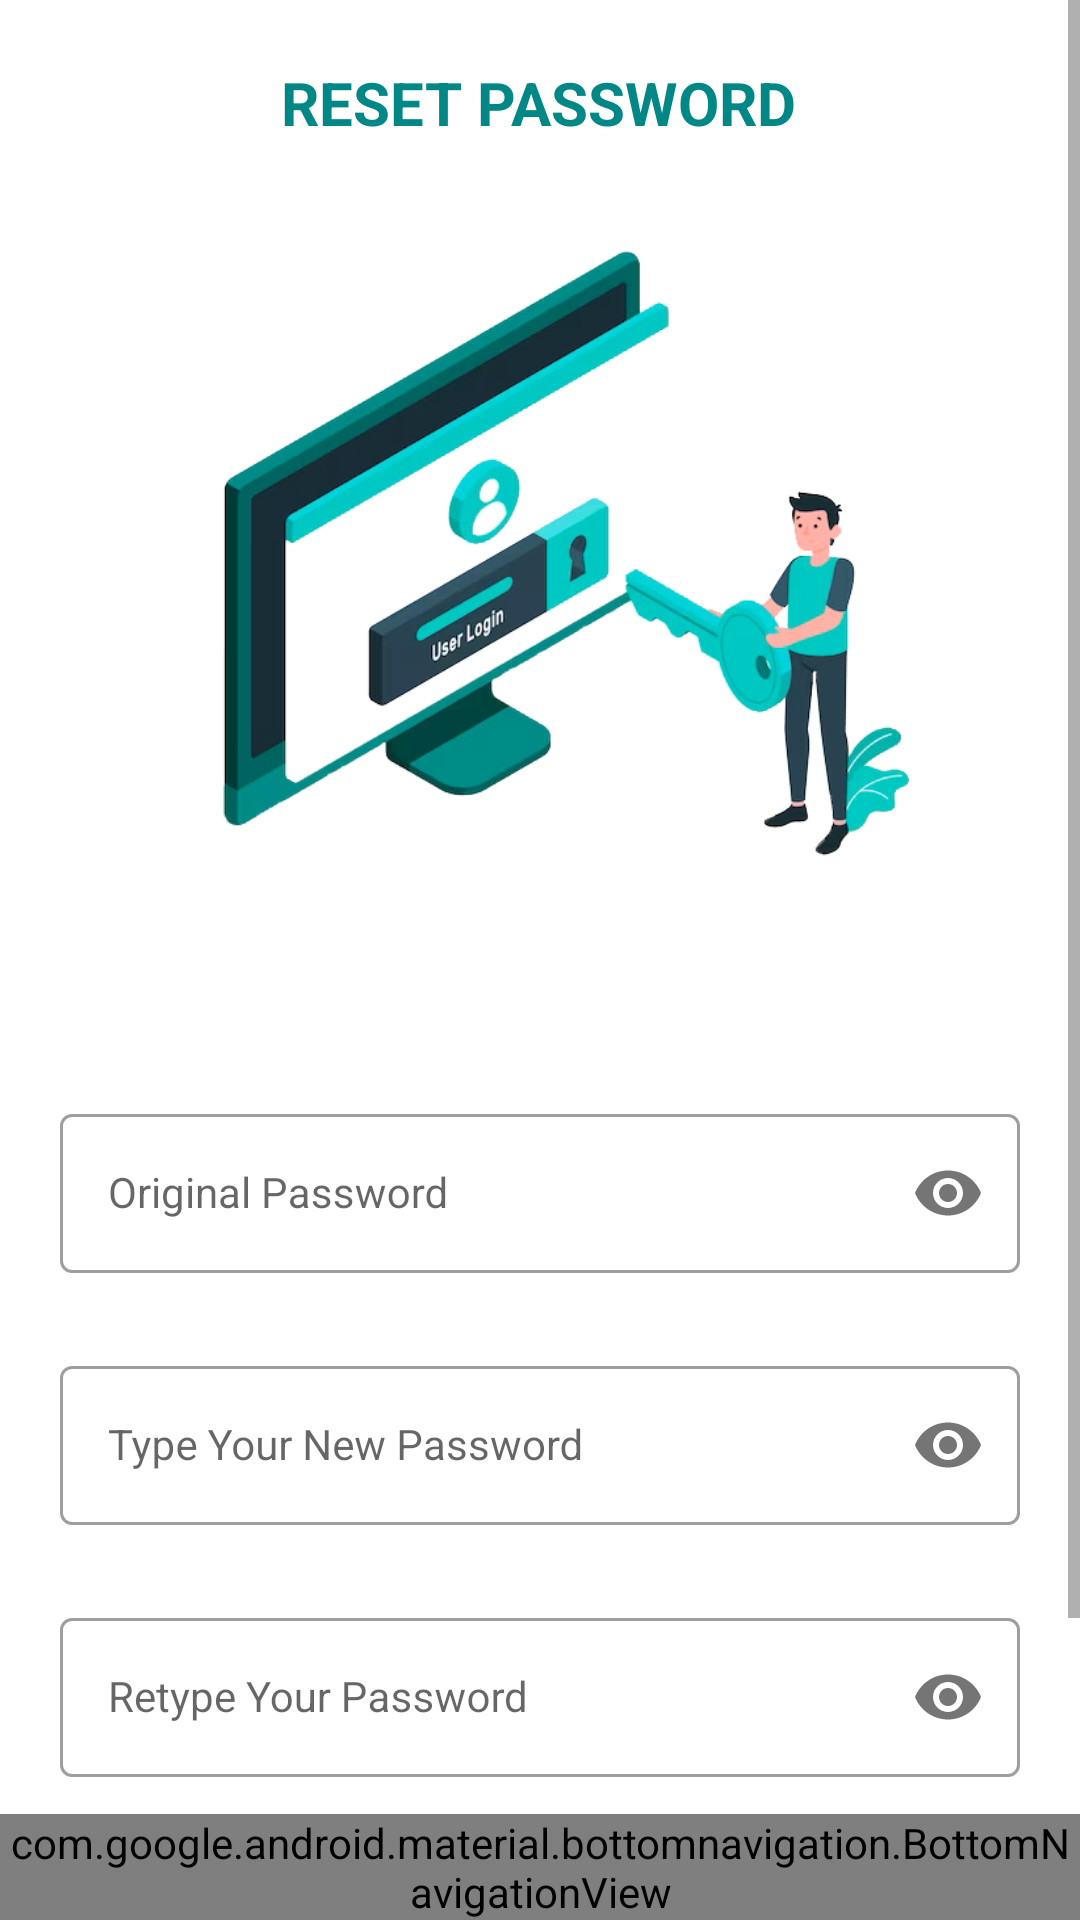

Here is an Android app screen rendered from its layout file. Give the layout XML and the strings, colors and styles it references.
<!-- AndroidManifest.xml: application theme Theme.HospitalManagementApplication -->
<!-- res/layout/activity_resetpassword.xml -->
<?xml version="1.0" encoding="utf-8"?>
<androidx.constraintlayout.widget.ConstraintLayout xmlns:android="http://schemas.android.com/apk/res/android"
    xmlns:app="http://schemas.android.com/apk/res-auto"
    xmlns:tools="http://schemas.android.com/tools"
    android:layout_width="match_parent"
    android:layout_height="match_parent"
    tools:context=".ForgetPasswordActivity">

    <ScrollView
        android:layout_width="0dp"
        android:layout_height="0dp"
        app:layout_constraintBottom_toTopOf="@+id/bottomNavigationView"
        app:layout_constraintEnd_toEndOf="parent"
        app:layout_constraintStart_toStartOf="parent"
        app:layout_constraintTop_toTopOf="parent">

        <androidx.constraintlayout.widget.ConstraintLayout
            android:layout_width="match_parent"
            android:layout_height="wrap_content">

            <androidx.appcompat.widget.AppCompatButton
                android:id="@+id/button"
                android:layout_width="320dp"
                android:layout_height="60dp"
                android:layout_marginHorizontal="16dp"
                android:layout_marginTop="24dp"
                android:background="@drawable/green_rounded_button"
                android:text="Reset password"
                android:textColor="@color/white"
                android:textStyle="bold"
                app:layout_constraintEnd_toEndOf="parent"
                app:layout_constraintHorizontal_bias="0.5"
                app:layout_constraintStart_toStartOf="parent"
                app:layout_constraintTop_toBottomOf="@+id/confirmPasswordLayout" />

            <ImageView
                android:id="@+id/imageView"
                android:layout_width="wrap_content"
                android:layout_height="274dp"
                android:layout_marginTop="68dp"
                app:layout_constraintEnd_toEndOf="parent"
                app:layout_constraintStart_toStartOf="parent"
                app:layout_constraintTop_toTopOf="parent"
                app:srcCompat="@drawable/forgetpassword" />

            <TextView
                android:id="@+id/resetPassword"
                android:layout_width="wrap_content"
                android:layout_height="wrap_content"
                android:text="Reset Password"
                android:textAllCaps="true"
                android:textColor="#FF018786"

                android:textSize="20sp"
                android:textStyle="bold"
                app:layout_constraintBottom_toTopOf="@+id/imageView"
                app:layout_constraintEnd_toEndOf="parent"
                app:layout_constraintHorizontal_bias="0.498"
                app:layout_constraintStart_toStartOf="parent"
                app:layout_constraintTop_toTopOf="parent" />


            <com.google.android.material.textfield.TextInputLayout
                android:id="@+id/OriginalPasswordLayout"
                style="@style/LoginTextInputOuterFieldStyle"
                android:layout_width="320dp"
                android:layout_height="60dp"
                android:layout_marginHorizontal="16dp"
                android:layout_marginTop="24dp"
                app:layout_constraintEnd_toEndOf="parent"
                app:layout_constraintHorizontal_bias="0.5"
                app:layout_constraintStart_toStartOf="parent"
                app:layout_constraintTop_toBottomOf="@+id/imageView"
                app:passwordToggleEnabled="true">

                <com.google.android.material.textfield.TextInputEditText
                    android:id="@+id/OriginalPassET"
                    style="@style/LoginTextInputInnerFieldStyle"
                    android:layout_width="match_parent"
                    android:layout_height="wrap_content"
                    android:hint="Original Password"
                    android:inputType="textPassword" />
            </com.google.android.material.textfield.TextInputLayout>

            <com.google.android.material.textfield.TextInputLayout
                android:id="@+id/passwordLayout"
                style="@style/LoginTextInputOuterFieldStyle"
                android:layout_width="320dp"
                android:layout_height="60dp"
                android:layout_marginHorizontal="16dp"
                android:layout_marginTop="24dp"
                app:layout_constraintEnd_toEndOf="parent"
                app:layout_constraintHorizontal_bias="0.5"
                app:layout_constraintStart_toStartOf="parent"
                app:layout_constraintTop_toBottomOf="@+id/OriginalPasswordLayout"
                app:passwordToggleEnabled="true">

                <com.google.android.material.textfield.TextInputEditText
                    android:id="@+id/passET"
                    style="@style/LoginTextInputInnerFieldStyle"
                    android:layout_width="match_parent"
                    android:layout_height="wrap_content"
                    android:hint="Type Your New Password"
                    android:inputType="textPassword" />
            </com.google.android.material.textfield.TextInputLayout>

            <com.google.android.material.textfield.TextInputLayout
                android:id="@+id/confirmPasswordLayout"
                style="@style/LoginTextInputOuterFieldStyle"
                android:layout_width="320dp"
                android:layout_height="60dp"
                android:layout_marginHorizontal="16dp"
                android:layout_marginTop="24dp"
                app:layout_constraintEnd_toEndOf="parent"
                app:layout_constraintHorizontal_bias="0.5"
                app:layout_constraintStart_toStartOf="parent"
                app:layout_constraintTop_toBottomOf="@id/passwordLayout"
                app:passwordToggleEnabled="true">

                <com.google.android.material.textfield.TextInputEditText
                    android:id="@+id/confirmPassEt"
                    style="@style/LoginTextInputInnerFieldStyle"
                    android:layout_width="match_parent"
                    android:layout_height="wrap_content"
                    android:hint="Retype Your Password"
                    android:inputType="textPassword" />
            </com.google.android.material.textfield.TextInputLayout>

        </androidx.constraintlayout.widget.ConstraintLayout>
    </ScrollView>

    <com.google.android.material.bottomnavigation.BottomNavigationView
        android:id="@+id/bottomNavigationView"
        android:layout_width="0dp"
        android:layout_height="wrap_content"
        app:layout_constraintBottom_toBottomOf="parent"
        app:layout_constraintEnd_toEndOf="parent"
        app:layout_constraintStart_toStartOf="parent"
        app:menu="@menu/bottom_navigation"></com.google.android.material.bottomnavigation.BottomNavigationView>
</androidx.constraintlayout.widget.ConstraintLayout>
<!-- resources referenced by this layout -->
<resources>
  <color name="white">#FFFFFFFF</color>
  <!-- drawable forgetpassword: png bitmap (drawable, 114887 bytes) -->
  <!-- drawable green_rounded_button (drawable) -->
  <?xml version="1.0" encoding="utf-8"?>
  <shape xmlns:android="http://schemas.android.com/apk/res/android">
      <solid android:color="#FF018786" /> 
      <corners android:radius="10dp" /> 
  </shape>
  <style name="LoginTextInputInnerFieldStyle" parent="Widget.MaterialComponents.TextInputLayout.OutlinedBox">
          <item name="android:layout_width">match_parent</item>
          <item name="android:layout_height">wrap_content</item>
          <item name="android:textColor">@color/black</item>
          <item name="android:textColorHint">@color/black</item>
          <item name="android:maxLines">1</item>
          <item name="android:textSize">14sp</item>
          <item name="android:singleLine">true</item>
      </style>
  <style name="LoginTextInputOuterFieldStyle" parent="Widget.MaterialComponents.TextInputLayout.OutlinedBox">
          <item name="android:layout_width">match_parent</item>
          <item name="android:layout_height">wrap_content</item>
          <item name="android:layout_marginTop">15dp</item>
          <item name="android:layout_marginBottom">15dp</item>
      </style>
  <style name="Theme.HospitalManagementApplication" parent="Theme.MaterialComponents.DayNight.NoActionBar">
          
          <item name="colorPrimary">@color/teal_700</item>
          <item name="colorPrimaryVariant">@color/teal_700</item>
          <item name="colorOnPrimary">@color/white</item>
          
          <item name="colorSecondary">@color/teal_200</item>
          <item name="colorSecondaryVariant">@color/teal_700</item>
          <item name="colorOnSecondary">@color/black</item>
          <item name="android:textColor">@color/black</item>
          
          <item name="android:statusBarColor">@color/teal_700</item>
  
          
      </style>
  <color name="black">#FF000000</color>
  <color name="teal_700">#FF018786</color>
  <color name="teal_200">#0CAD80</color>
</resources>
